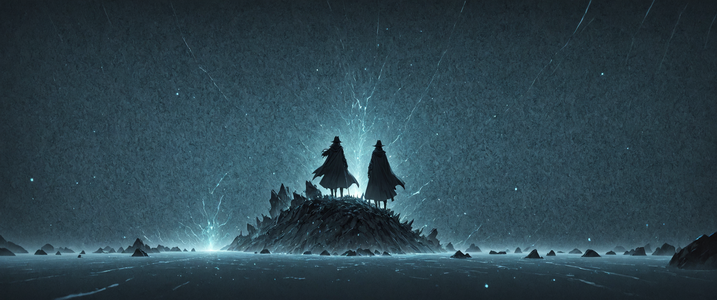
Generation parameters embedded in this image by AUTOMATIC1111 Stable Diffusion web UI or a fork of it (Forge, ...) (PNG 'parameters' text chunk):
a vibrant and abstract scene depicts a minimalist desktop with clean lines, crisp colors, and bold shapes. The background is a deep shade of blue, and the colors are a mix of shades of green, yellow, and red. In the foreground, a shimmering white border contrasts sharply against the monochromatic backdrop. This is no ordinary wallpaper, but rather a warlock that seems to pulse with energy, beckoning the viewer to explore its depths. 
Negative prompt: abstract minimalist desktop background with clean clear colors and a mostly monochromatic fill, HDR, Queencore, Herbarium, Film grain, Gutai Group, Agfacolor, Native Art, Beautifully Lit, contest winner, a vibrant and abstract scene depicts a minimalist desktop with clean lines, crisp colors, and bold shapes. The background is a deep shade of blue, and the colors are a mix of shades of green, yellow, and red. In the foreground, a shimmering white border contrasts sharply against the monochromatic backdrop. This is no ordinary wallpaper, but rather a warlock that seems to pulse with energy, beckoning the viewer to explore its depths. , Vibrant Color, Golden ratio, specular lighting, Vivid Colors
Steps: 35, Sampler: dpmpp_3m_sde_gpu_karras, CFG Scale: 2.0, Seed: 95475339396687, Size: 3440x1440, Model: blue_pencil-XL-v6.0.0.safetensors, Model hash: 83f960c769, Hashes: {"model": "83f960c769"}, Batch index: 0, Batch size: 2